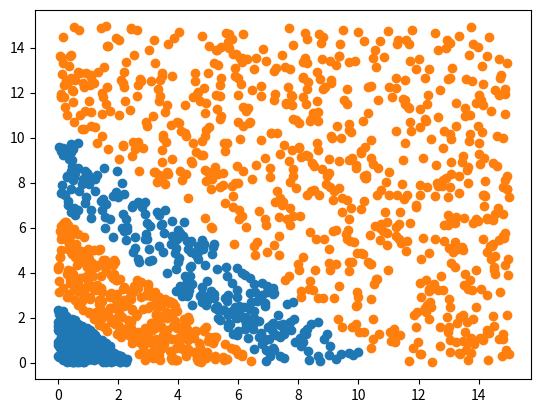

Write Python code to recreate this figure.
# This file contains the code used for generating the datasets. 

import numpy as np
import csv

X1 = np.random.uniform(0,3, 1000)
Y1 = np.random.uniform(0,3, 1000)

set1 = []
for i in range(len(X1)):
	if(X1[i]+Y1[i] < 2.5):
		set1.append((X1[i], Y1[i]))

X1 = np.random.uniform(0,10, 1000)
Y1 = np.random.uniform(0,10, 1000)
for i in range(len(X1)):
	if(X1[i]+Y1[i] > 7 and X1[i]+Y1[i] < 10.5):
		set1.append((X1[i], Y1[i]))
print(len(set1))

X1 = np.random.uniform(0,7, 1000)
Y1 = np.random.uniform(0,7, 1000)
set2 = []

for i in range(len(X1)):
	if(X1[i]+Y1[i] > 3 and X1[i]+Y1[i] < 6.5):
		set2.append((X1[i], Y1[i]))

X1 = np.random.uniform(0,15, 1000)
Y1 = np.random.uniform(0,15, 1000)

for i in range(len(X1)):
	if(X1[i]+Y1[i] > 11 ):
		set2.append((X1[i], Y1[i]))

print(len(set1))

import matplotlib.pyplot as plt

plt.scatter([x[0] for x in set1], [x[1] for x in set1])
plt.scatter([x[0] for x in set2], [x[1] for x in set2])

plt.show()

save = True
if save:
	data = [["X", "Y", "Label"]]
	for x in set1:
		data.append([x[0], x[1], 0])
	for x in set2:
		data.append([x[0], x[1], 1])

	with open('data_blog_3.csv', 'w') as writeFile:
	    writer = csv.writer(writeFile)
	    writer.writerows(data)
	writeFile.close()
